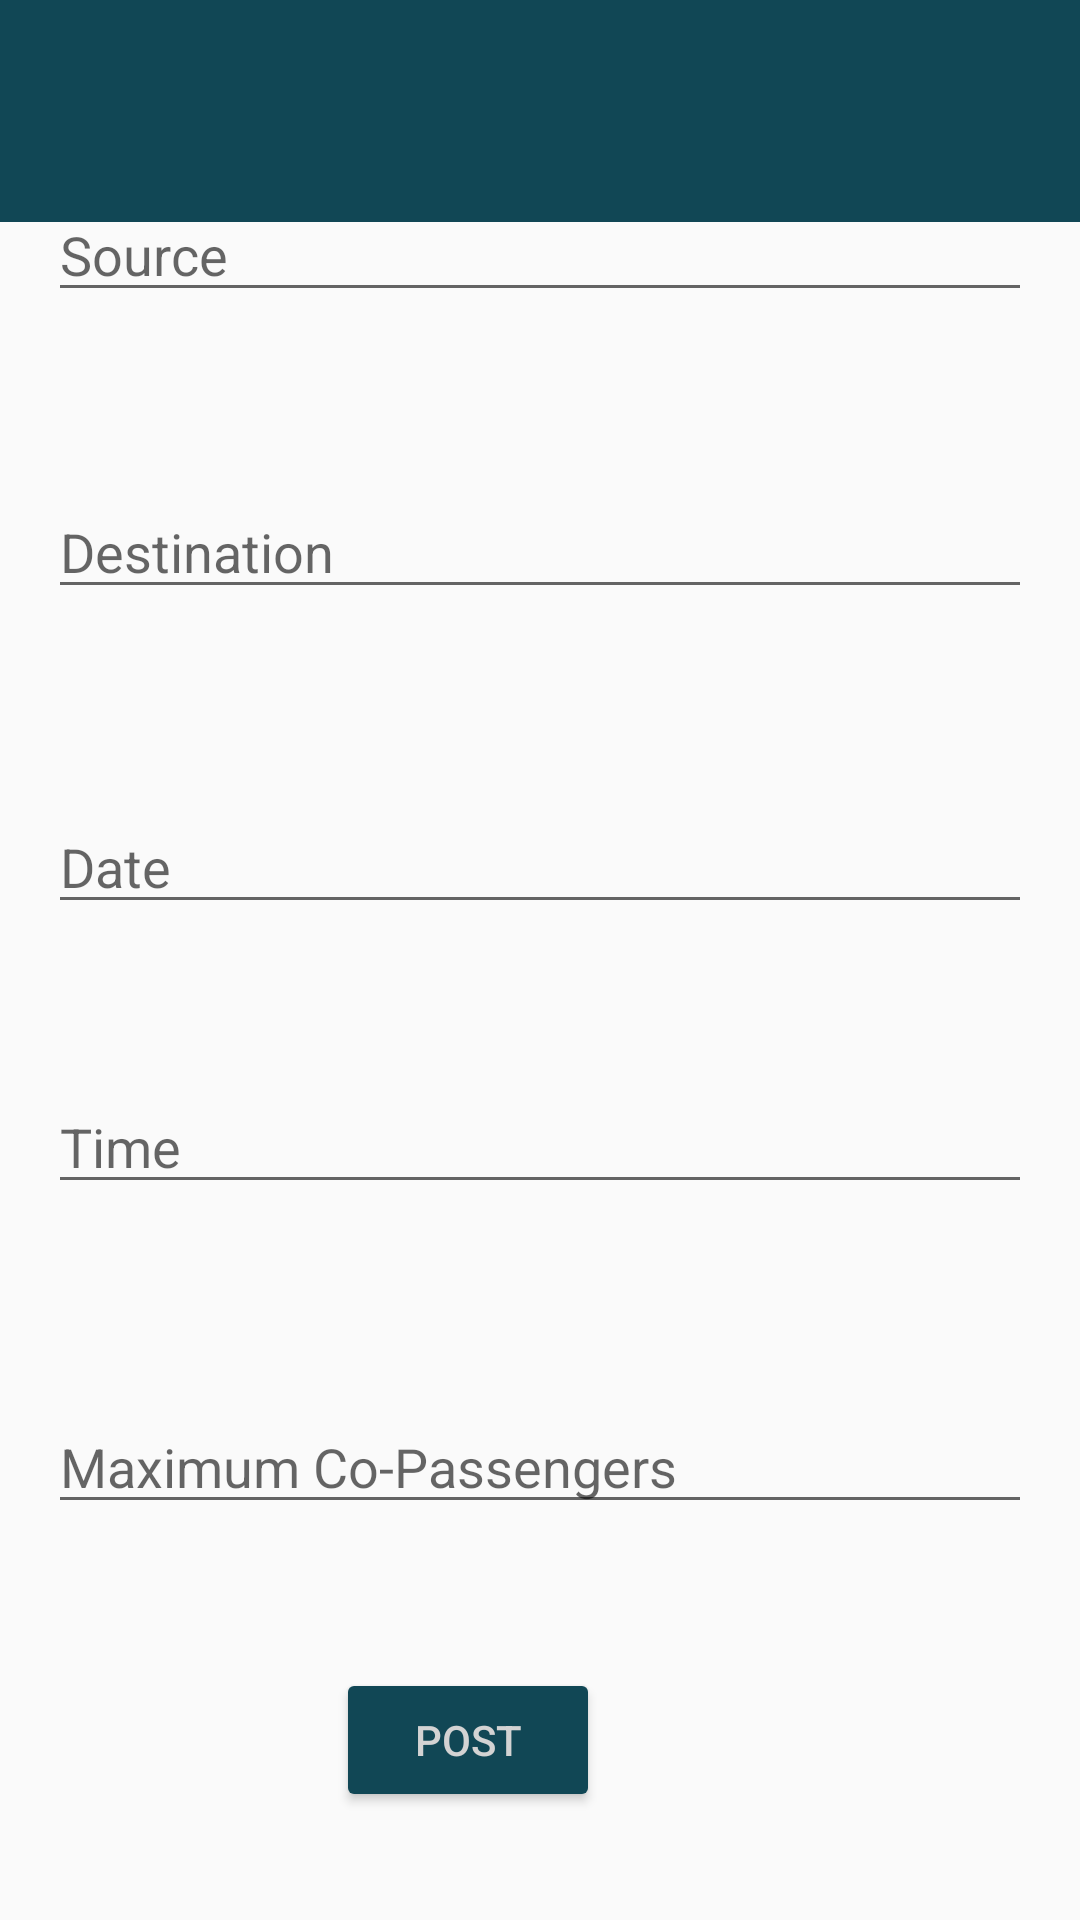

Reconstruct the res/layout file that produces this screen, plus the resources it refers to.
<!-- AndroidManifest.xml: application theme AppTheme.NoActionBar -->
<!-- res/layout/activity_post.xml -->
<?xml version="1.0" encoding="utf-8"?>

<androidx.constraintlayout.widget.ConstraintLayout xmlns:android="http://schemas.android.com/apk/res/android"
    xmlns:app="http://schemas.android.com/apk/res-auto"
    xmlns:tools="http://schemas.android.com/tools"
    android:layout_width="match_parent"
    android:layout_height="match_parent"
    tools:context=".Post">

    <include
        android:id="@+id/update_post"
        layout="@layout/app_bar"
        android:layout_width="446dp"
        android:layout_height="74dp" />


    <EditText
        android:id="@+id/sourceText"
        android:layout_width="0dp"
        android:layout_height="wrap_content"
        android:layout_marginStart="16dp"
        android:layout_marginEnd="16dp"
        android:layout_marginBottom="536dp"
        android:ems="10"
        android:hint="Source"
        android:inputType="textPersonName"
        android:textAlignment="viewStart"
        android:textColor="@color/c1"
        app:layout_constraintBottom_toBottomOf="parent"
        app:layout_constraintEnd_toEndOf="parent"
        app:layout_constraintHorizontal_bias="1.0"
        app:layout_constraintStart_toStartOf="parent"
        app:layout_constraintTop_toBottomOf="@+id/textView2"
        app:layout_constraintVertical_bias="0.073" />

    <EditText
        android:id="@+id/destText"
        android:layout_width="0dp"
        android:layout_height="wrap_content"
        android:layout_marginStart="16dp"
        android:layout_marginEnd="16dp"
        android:ems="10"
        android:hint="Destination"
        android:textColor="@color/c1"
        android:inputType="textPersonName"
        app:layout_constraintBottom_toTopOf="@+id/date"
        app:layout_constraintEnd_toEndOf="parent"
        app:layout_constraintHorizontal_bias="0.0"
        app:layout_constraintStart_toStartOf="parent"
        app:layout_constraintTop_toBottomOf="@+id/sourceText"
        app:layout_constraintVertical_bias="0.475" />

    <EditText
        android:id="@+id/date"
        android:layout_width="0dp"
        android:layout_height="wrap_content"
        android:layout_marginStart="16dp"
        android:layout_marginTop="52dp"
        android:layout_marginEnd="16dp"
        android:ems="10"
        android:hint="Date"
        android:inputType="textPersonName"
        android:textColor="@color/c1"
        app:layout_constraintBottom_toBottomOf="parent"
        app:layout_constraintEnd_toEndOf="parent"
        app:layout_constraintHorizontal_bias="0.0"
        app:layout_constraintStart_toStartOf="parent"
        app:layout_constraintTop_toBottomOf="@+id/sourceText"
        app:layout_constraintVertical_bias="0.25" />

    <EditText
        android:id="@+id/time"
        android:layout_width="0dp"
        android:layout_height="wrap_content"
        android:layout_marginStart="16dp"
        android:layout_marginTop="52dp"
        android:layout_marginEnd="16dp"
        android:ems="10"
        android:hint="Time"
        android:inputType="textPersonName"
        android:textColor="@color/c1"
        app:layout_constraintBottom_toBottomOf="parent"
        app:layout_constraintEnd_toEndOf="parent"
        app:layout_constraintHorizontal_bias="0.0"
        app:layout_constraintStart_toStartOf="parent"
        app:layout_constraintTop_toBottomOf="@+id/date"
        app:layout_constraintVertical_bias="0.0" />

    <TextView
        android:id="@+id/postText"
        android:layout_width="wrap_content"
        android:layout_height="wrap_content"
        android:layout_marginEnd="76dp"
        android:layout_marginBottom="660dp"
        android:text="Add New Post"
        android:textColor="@color/defaultTextColor"
        android:textSize="40sp"
        app:layout_constraintBottom_toBottomOf="parent"
        app:layout_constraintEnd_toEndOf="parent" />

    <EditText
        android:id="@+id/coPass"
        android:layout_width="0dp"
        android:layout_height="wrap_content"
        android:layout_marginStart="16dp"
        android:layout_marginEnd="16dp"
        android:layout_marginBottom="132dp"
        android:ems="10"
        android:hint="Maximum Co-Passengers"
        android:inputType="textPersonName"
        android:textAlignment="viewStart"
        android:textColor="@color/c1"
        app:layout_constraintBottom_toBottomOf="parent"
        app:layout_constraintEnd_toEndOf="parent"
        app:layout_constraintHorizontal_bias="0.0"
        app:layout_constraintStart_toStartOf="parent"
        app:layout_constraintTop_toBottomOf="@+id/textView2"
        app:layout_constraintVertical_bias="0.073" />

    <Button
        android:id="@+id/postBtn"
        android:layout_width="wrap_content"
        android:layout_height="wrap_content"
        android:layout_marginEnd="160dp"
        android:layout_marginBottom="36dp"
        android:backgroundTint="@color/colorPrimaryDark"
        android:text="POST"
        android:textColor="@color/colorPrimary"
        app:layout_constraintBottom_toBottomOf="parent"
        app:layout_constraintEnd_toEndOf="parent" />

</androidx.constraintlayout.widget.ConstraintLayout>
<!-- res/layout/app_bar.xml (included above) -->
<?xml version="1.0" encoding="utf-8"?>

<androidx.appcompat.widget.Toolbar
    xmlns:android="http://schemas.android.com/apk/res/android" android:layout_width="match_parent"
    android:layout_height="wrap_content"
    android:id="@+id/app_bar"
    android:background="@color/colorPrimaryDark"
    android:theme="@style/ThemeOverlay.AppCompat.Dark.ActionBar">

</androidx.appcompat.widget.Toolbar>
<!-- resources referenced by this layout -->
<resources>
  <color name="c1">#0E0A2F</color>
  <color name="colorPrimary">#D3D3D3</color>
  <color name="colorPrimaryDark">#114755</color>
  <style name="AppTheme.NoActionBar" parent="Theme.AppCompat.Light.NoActionBar">
          
          <item name="colorPrimary">@color/colorPrimary</item>
          <item name="colorPrimaryDark">@color/colorPrimaryDark</item>
          <item name="colorAccent">@color/colorAccent</item>
      </style>
  <color name="colorAccent">#130C49</color>
</resources>
